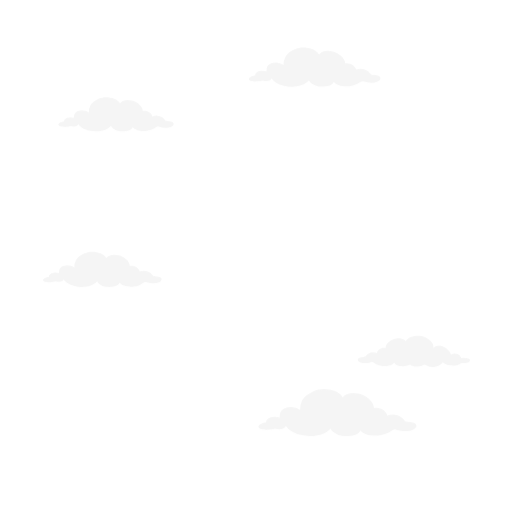
t = 0.00 s
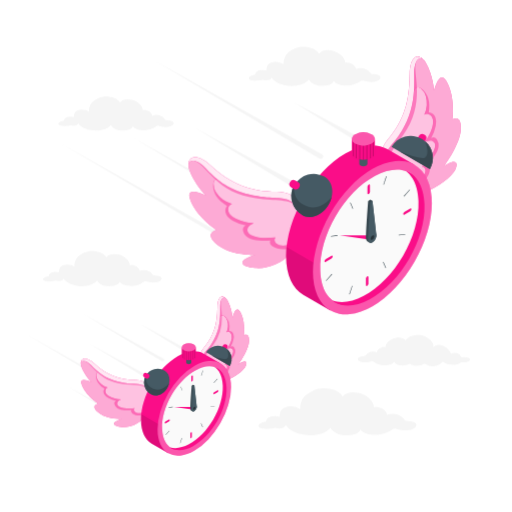
t = 6.25 s
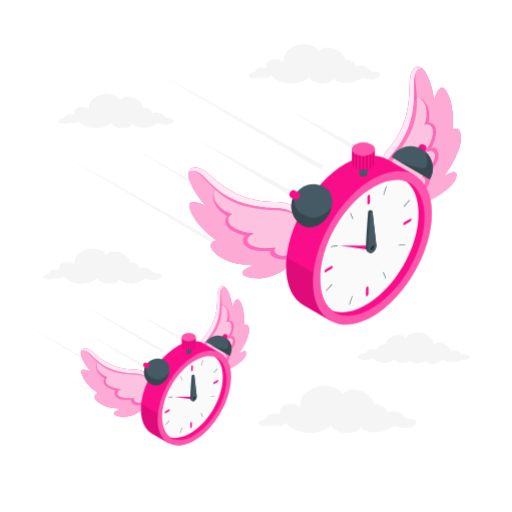
t = 7.00 s
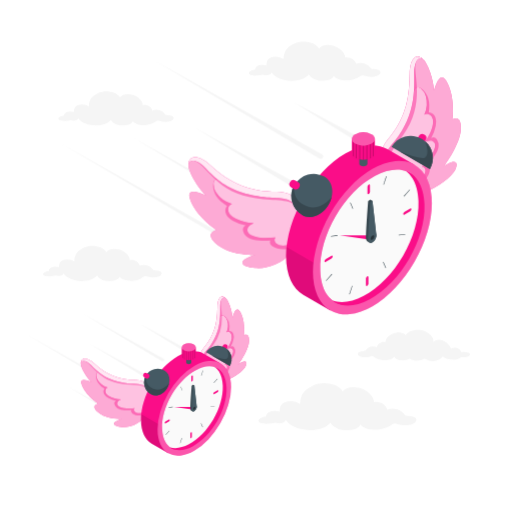
t = 7.75 s
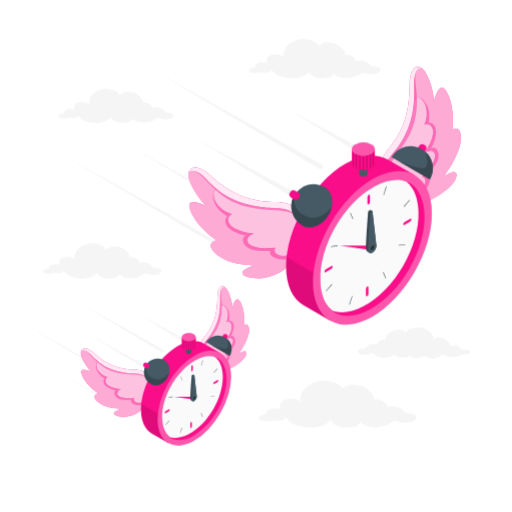
t = 8.50 s
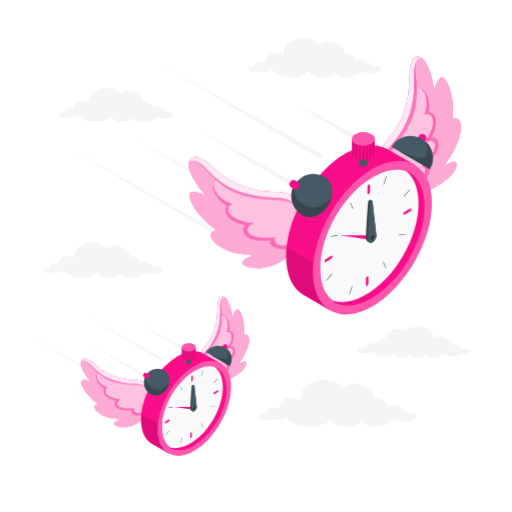
t = 9.25 s

The animated SVG that drew these frames (rendered in a browser with its animation timeline set to each time). Animation: 3 CSS @keyframes rules; frames cover the first 9.25 s, repeats indefinitely.

<svg class="animated" id="freepik_stories-time-flies" xmlns="http://www.w3.org/2000/svg" viewBox="0 0 500 500" version="1.1" xmlns:xlink="http://www.w3.org/1999/xlink" xmlns:svgjs="http://svgjs.com/svgjs"><style>svg#freepik_stories-time-flies:not(.animated) .animable {opacity: 0;}svg#freepik_stories-time-flies.animated #freepik--Clouds--inject-75 {animation: 6s Infinite  linear floating;animation-delay: 0s;}svg#freepik_stories-time-flies.animated #freepik--lines-2--inject-75 {animation: 1s 1 forwards ease-out lightSpeedLeft,1.5s Infinite  linear floating;animation-delay: 4.5s,6.2s;opacity: 0}svg#freepik_stories-time-flies.animated #freepik--clock-2--inject-75 {animation: 1s 1 forwards cubic-bezier(.36,-0.01,.5,1.38) lightSpeedLeft,1.5s Infinite  linear floating;animation-delay: 4.5s,6.25s;opacity: 0}svg#freepik_stories-time-flies.animated #freepik--lines-1--inject-75 {animation: 1s 1 forwards cubic-bezier(.36,-0.01,.5,1.38) zoomIn,1.5s Infinite  linear floating;animation-delay: 3s,4s;opacity: 0}svg#freepik_stories-time-flies.animated #freepik--clock-1--inject-75 {animation: 1s 1 forwards cubic-bezier(.36,-0.01,.5,1.38) zoomIn,1.5s Infinite  linear floating;animation-delay: 3s,4s;opacity: 0}            @keyframes floating {                0% {                    opacity: 1;                    transform: translateY(0px);                }                50% {                    transform: translateY(-10px);                }                100% {                    opacity: 1;                    transform: translateY(0px);                }            }                    @keyframes lightSpeedLeft {              from {                transform: translate3d(-50%, 0, 0) skewX(20deg);                opacity: 0;              }              60% {                transform: skewX(-10deg);                opacity: 1;              }              80% {                transform: skewX(2deg);              }              to {                opacity: 1;                transform: translate3d(0, 0, 0);              }            }                    @keyframes zoomIn {                0% {                    opacity: 0;                    transform: scale(0.5);                }                100% {                    opacity: 1;                    transform: scale(1);                }            }        </style><g id="freepik--Clouds--inject-75" class="animable" style="transform-origin: 250.51px 236.214px;"><path id="freepik--Cloud--inject-75" d="M404.2,413.05a17.73,17.73,0,0,0-6-1.1c-1.94-.16-2.55-.54-2.92-1a14.3,14.3,0,0,0-17.15-5.07c-1.14-4.64-6.75-8.66-12.93-7.31.21-6-7.49-12.5-14.4-14-6.64-1.41-12.42-.82-16.2,3.54-4.05-7.91-19.93-10.14-28.52-5.95-4.94,2.4-9.14,4.87-11.19,9.4a19,19,0,0,0-1.86,9c-3.35-2.95-10.05-3.75-14.52-2-4.82,1.87-5.19,5.5-5.43,9.2a16.92,16.92,0,0,0-8.78-.16c-3,.9-4.79,3.29-4.37,5.21-2.4-.13-8.13,1.81-7.47,4.35.74,2.85,7.28,2.56,9.72,2.47a44.73,44.73,0,0,0,6.84-1.07,10.43,10.43,0,0,0,3.55.67c4.17,0,5.93-1.81,6.6-3.36,2,4.28,9.26,7.54,14.38,8.85,9.62,2.46,23.25,1,29.18-6.24a10.77,10.77,0,0,0,2.86,3.5,16.69,16.69,0,0,0,8.91,3.61c4,.37,14.57.87,17.56-5.41,2.11,4.18,11.56,6.08,18.74,5.06a29.26,29.26,0,0,0,8.05-2.43,48.65,48.65,0,0,0,4.62-2.77c1.42-.85,2.06-.84,3.94-.27,4.93,1.49,10.66,2.09,15.69,0C407.13,418.12,408,414.76,404.2,413.05Z" style="fill: rgb(245, 245, 245); transform-origin: 329.52px 402.954px;" class="animable"></path><path id="freepik--cloud--inject-75" d="M351,349.36a11.73,11.73,0,0,1,3.9-.72c1.26-.1,1.66-.35,1.9-.62a9.32,9.32,0,0,1,11.18-3.3c.74-3,4.4-5.65,8.43-4.77-.14-3.93,4.88-8.15,9.38-9.11,4.33-.92,8.09-.53,10.56,2.31,2.64-5.15,13-6.61,18.59-3.88,3.22,1.57,5.67,3.32,7.29,6.13a7.77,7.77,0,0,1,1.16,4.45c5.23-5.76,15.27.63,17,6.5a6.82,6.82,0,0,1,10.13,3.37,13.82,13.82,0,0,1,6.93.49,2.29,2.29,0,0,1,1.48,1.07,1.71,1.71,0,0,1-.56,1.89c-1.41,1.17-4,1.64-7.67,1.45-.66.3-1.66.79-2.3,1.16a12.21,12.21,0,0,1-4.93,1.33c-4.81.06-8.82-.84-11.05-3.22a13.06,13.06,0,0,1-16.7,2.65,1.76,1.76,0,0,0-1.24-.44,1.81,1.81,0,0,0-.58.27c-3.56,2.22-10.37,2.38-13.43-.28a18.51,18.51,0,0,1-8.42,1.54c-2.64-.21-5.86-1-7.11-3.59-1.38,2.72-7.53,4-12.22,3.3a19.54,19.54,0,0,1-5.24-1.58,32,32,0,0,1-3-1.81,2.52,2.52,0,0,0-2.57-.18c-3.22,1-6.95,1.37-10.23,0C349.09,352.67,348.54,350.48,351,349.36Z" style="fill: rgb(245, 245, 245); transform-origin: 404.219px 343.181px;" class="animable"></path><path id="freepik--cloud--inject-75" d="M156.05,270.69a13.42,13.42,0,0,0-4.5-.83c-1.45-.11-1.91-.4-2.19-.72a10.75,10.75,0,0,0-12.89-3.81c-.86-3.48-5.07-6.51-9.72-5.49.16-4.53-5.62-9.39-10.82-10.5-5-1.06-9.33-.62-12.17,2.66-3-5.94-15-7.62-21.43-4.47-3.71,1.81-6.86,3.66-8.4,7.06a14.2,14.2,0,0,0-1.4,6.77c-2.52-2.22-7.56-2.82-10.92-1.52-3.62,1.4-3.9,4.13-4.07,6.91a12.83,12.83,0,0,0-6.6-.12c-2.28.68-3.6,2.47-3.29,3.92-1.8-.1-6.11,1.36-5.61,3.27.55,2.14,5.47,1.92,7.3,1.85a33.87,33.87,0,0,0,5.14-.8,8,8,0,0,0,2.67.5c3.13,0,4.46-1.36,5-2.52,1.53,3.21,7,5.66,10.8,6.64,7.24,1.86,17.48.73,21.93-4.68A8.13,8.13,0,0,0,97,277.44a12.54,12.54,0,0,0,6.69,2.71c3,.28,10.94.66,13.19-4.07,1.59,3.14,8.69,4.57,14.09,3.81a22.17,22.17,0,0,0,6-1.83,36.36,36.36,0,0,0,3.48-2.08c1.06-.64,1.54-.63,3-.2,3.7,1.11,8,1.57,11.78,0C158.25,274.5,158.88,272,156.05,270.69Z" style="fill: rgb(245, 245, 245); transform-origin: 99.9336px 263.146px;" class="animable"></path><path id="freepik--cloud--inject-75" d="M167.85,119a12.89,12.89,0,0,0-4.37-.8c-1.42-.11-1.87-.39-2.14-.7a10.43,10.43,0,0,0-12.52-3.7c-.83-3.39-4.92-6.33-9.44-5.34.16-4.4-5.46-9.12-10.51-10.2-4.84-1-9.06-.6-11.82,2.59-3-5.78-14.55-7.41-20.82-4.35-3.61,1.76-6.67,3.56-8.17,6.87a13.75,13.75,0,0,0-1.36,6.57c-2.44-2.16-7.34-2.74-10.6-1.48-3.52,1.36-3.79,4-4,6.72a12.35,12.35,0,0,0-6.41-.12c-2.22.66-3.5,2.4-3.19,3.81-1.76-.1-5.94,1.32-5.46,3.17.54,2.08,5.32,1.87,7.1,1.8a33.17,33.17,0,0,0,5-.78,7.62,7.62,0,0,0,2.6.49c3,0,4.32-1.32,4.81-2.45,1.48,3.12,6.77,5.5,10.5,6.46,7,1.8,17,.7,21.3-4.55a7.86,7.86,0,0,0,2.09,2.55,12.2,12.2,0,0,0,6.51,2.63c2.88.27,10.63.64,12.81-4,1.55,3,8.44,4.44,13.69,3.7a21.72,21.72,0,0,0,5.87-1.77,35,35,0,0,0,3.37-2c1-.62,1.5-.61,2.88-.2,3.6,1.09,7.78,1.53,11.45,0C170,122.66,170.6,120.21,167.85,119Z" style="fill: rgb(245, 245, 245); transform-origin: 113.309px 111.674px;" class="animable"></path><path id="freepik--cloud--inject-75" d="M369.53,74a15,15,0,0,0-5-.92c-1.62-.12-2.13-.44-2.44-.79a11.9,11.9,0,0,0-14.3-4.23c-.95-3.87-5.63-7.22-10.78-6.09.18-5-6.24-10.43-12-11.66-5.52-1.17-10.34-.68-13.5,3-3.38-6.6-16.62-8.46-23.78-5-4.12,2-7.62,4.07-9.32,7.84a15.84,15.84,0,0,0-1.56,7.51c-2.79-2.46-8.38-3.13-12.11-1.69-4,1.56-4.32,4.59-4.52,7.67a14.08,14.08,0,0,0-7.32-.13c-2.53.75-4,2.74-3.65,4.35-2-.11-6.77,1.51-6.23,3.62.62,2.38,6.07,2.14,8.11,2.06a37.69,37.69,0,0,0,5.7-.89,8.81,8.81,0,0,0,3,.56c3.48,0,4.95-1.51,5.5-2.81,1.7,3.57,7.73,6.29,12,7.38,8,2.06,19.39.8,24.33-5.2A9.05,9.05,0,0,0,304,81.5a14,14,0,0,0,7.43,3c3.3.31,12.14.73,14.64-4.51,1.76,3.48,9.64,5.07,15.63,4.22a24.58,24.58,0,0,0,6.7-2,38.61,38.61,0,0,0,3.86-2.31c1.18-.71,1.71-.7,3.29-.22,4.11,1.24,8.88,1.74,13.07,0C372,78.24,372.67,75.44,369.53,74Z" style="fill: rgb(245, 245, 245); transform-origin: 307.267px 65.6509px;" class="animable"></path></g><g id="freepik--lines-2--inject-75" class="animable animator-active" style="transform-origin: 101.508px 360.872px;"><path id="freepik--Lines--inject-75" d="M129.93,413.38a1.36,1.36,0,0,0-.66-.87l-65-35.58L128,415.24a1.36,1.36,0,0,0,2-1.52Zm48.48-73.95-42.76-23.11L177,341.78a1.37,1.37,0,0,0,1,.18h0A1.35,1.35,0,0,0,178.41,339.43Zm-18.73,11.43-80.1-44.54,78.55,47.05a1.36,1.36,0,0,0,1.57-.14l.19-.15A1.36,1.36,0,0,0,159.68,350.86Zm-27.15,39.67a1.35,1.35,0,0,0,2-.79l.42-1.37h0L23.88,326Zm11.89-23.07L85.58,335.23l57.31,34.83a1.36,1.36,0,0,0,1.82-.41,1.88,1.88,0,0,1,.16-.23A1.36,1.36,0,0,0,144.42,367.46Z" style="fill: rgb(245, 245, 245); transform-origin: 101.508px 360.872px;" class="animable"></path></g><g id="freepik--clock-2--inject-75" class="animable" style="transform-origin: 160.983px 373.389px;"><g id="freepik--Clock--inject-75" class="animable" style="transform-origin: 160.983px 373.389px;"><path d="M135.8,372.78c-8.76-2.22-18.26,1.33-32.41-6.62-11.89-6.69-22.1-22-24.52-12.31-.83,4.65,6.52,16,10.81,19.5-9.7-4.29-12.36-2.72-8.92,4.54,4.45,9.36,15,16.19,15,16.19s-7.17,1.62-1,7.7c8.23,8,24.34,7.37,24.34,7.37s-12.42,3.41-6,6.59a16.91,16.91,0,0,0,6,1.31c20.11,1.33,35.87-21.87,27.36-37.45C144.23,375.35,139.28,373.67,135.8,372.78Z" style="fill: #FA0D88; transform-origin: 113.812px 383.914px;" id="eloa3ka4lw7n" class="animable"></path><g id="elh7l62o3d61"><path d="M135.8,372.78c-8.76-2.22-18.26,1.33-32.41-6.62-11.89-6.69-22.1-22-24.52-12.31-.83,4.65,6.52,16,10.81,19.5-9.7-4.29-12.36-2.72-8.92,4.54,4.45,9.36,15,16.19,15,16.19s-7.17,1.62-1,7.7c8.23,8,24.34,7.37,24.34,7.37s-12.42,3.41-6,6.59a16.91,16.91,0,0,0,6,1.31c20.11,1.33,35.87-21.87,27.36-37.45C144.23,375.35,139.28,373.67,135.8,372.78Z" style="fill: rgb(255, 255, 255); opacity: 0.65; transform-origin: 113.812px 383.914px;" class="animable" id="eljo1tinxh68"></path></g><g id="elp8u65j0yeul"><path d="M137.9,380.88c-5.47-2-11.28-2.85-16.89-4.41-7.47-2.09-14.53-5.42-21.55-8.72l-5-3.48c-1.5,2.66-.58,6.53,1,9.15a19.83,19.83,0,0,0,6.64,6.2,4.69,4.69,0,0,0-.4,5.26,10,10,0,0,0,4.08,3.77,23.89,23.89,0,0,0,7.77,2.75,2.68,2.68,0,0,0-1.72,3.42,6.46,6.46,0,0,0,3.07,3.93,16,16,0,0,0,6.44,1.72,43.27,43.27,0,0,0,6.92-.06c-.76,1.13,0,2.73,1.16,3.5,3.23,2.24,7.73,2.12,11.35,1a18.15,18.15,0,0,0,3.84-1.73,26.37,26.37,0,0,0,4.26-15.35A27.39,27.39,0,0,0,137.9,380.88Z" style="fill: #FA0D88; opacity: 0.4; transform-origin: 121.293px 384.981px;" class="animable" id="el3egaxlg0bxc"></path></g><path d="M130.22,372.67a138,138,0,0,1-16.61-3.37A160.48,160.48,0,0,1,98,363.66a3.82,3.82,0,0,0-2.24-.35c-1.16.28-1.71,1.59-1.77,2.79a10.23,10.23,0,0,0,1.45,5.25,17.08,17.08,0,0,0,9.67,7.07,3.5,3.5,0,0,0-2.27,3.57c.25,2.42,1.93,3.64,3.3,4.52,3.45,2.21,8.07,3.11,12.15,3.51-1.56.66-3.3,1.52-3.76,3.15-1,3.68,3.85,4.91,6.43,5.38a40.12,40.12,0,0,0,10.5.1c-1.06.76-.81,2.51.13,3.4,2.93,2.72,9.38,1.27,12.23-1,3.88-3.13,5.6-7.8,5-13.92-.86-4.35-3.86-9.16-7.62-11.49-3.14-2-7-2.38-10.63-2.89Z" style="fill: #FA0D88; transform-origin: 121.463px 383.399px;" id="ell38t2xjr3kr" class="animable"></path><g id="elgkip0ivqcjc"><path d="M130.22,372.67a138,138,0,0,1-16.61-3.37A160.48,160.48,0,0,1,98,363.66a3.82,3.82,0,0,0-2.24-.35c-1.16.28-1.71,1.59-1.77,2.79a10.23,10.23,0,0,0,1.45,5.25,17.08,17.08,0,0,0,9.67,7.07,3.5,3.5,0,0,0-2.27,3.57c.25,2.42,1.93,3.64,3.3,4.52,3.45,2.21,8.07,3.11,12.15,3.51-1.56.66-3.3,1.52-3.76,3.15-1,3.68,3.85,4.91,6.43,5.38a40.12,40.12,0,0,0,10.5.1c-1.06.76-.81,2.51.13,3.4,2.93,2.72,9.38,1.27,12.23-1,3.88-3.13,5.6-7.8,5-13.92-.86-4.35-3.86-9.16-7.62-11.49-3.14-2-7-2.38-10.63-2.89Z" style="fill: rgb(255, 255, 255); opacity: 0.75; transform-origin: 121.463px 383.399px;" class="animable" id="el5ps6y17h4g9"></path></g><g id="elfkksbn0kux8"><path d="M146.55,379.6c-2.32-4.25-7.27-5.93-10.75-6.82-8.76-2.22-18.26,1.33-32.41-6.62-8.63-4.85-16.36-14.24-20.88-15.33l.14,1.61c4.28,1.57,7.48,7,14.12,12.67s15.06,9.34,27.05,10.38,18,0,22.58,7c.73,1.11,1.29,1.33,1.71.92A18.88,18.88,0,0,0,146.55,379.6Z" style="fill: #FA0D88; opacity: 0.4; transform-origin: 115.31px 367.216px;" class="animable" id="elui4ac0755xb"></path></g><path d="M148.82,387.11c-.28-7.12-4.54-16-16.6-16.11-16.17-.13-27.8-4.53-40.48-16.31-6.16-5.73-12.94-6.25-12.92.28.43-3.82,5-3.72,10.18,1.68,6,6.24,12.71,12.78,26.47,16s18.83,1.25,24,3.46C143.34,377.77,146.81,382.07,148.82,387.11Z" style="fill: #FA0D88; transform-origin: 113.82px 368.671px;" id="el4lk51sfnwph" class="animable"></path><g id="elyqsv9zcws2"><path d="M148.82,387.11c-.28-7.12-4.54-16-16.6-16.11-16.17-.13-27.8-4.53-40.48-16.31-6.16-5.73-12.94-6.25-12.92.28.43-3.82,5-3.72,10.18,1.68,6,6.24,12.71,12.78,26.47,16s18.83,1.25,24,3.46C143.34,377.77,146.81,382.07,148.82,387.11Z" style="fill: rgb(255, 255, 255); opacity: 0.9; transform-origin: 113.82px 368.671px;" class="animable" id="elwh66tv52fih"></path></g><path d="M198.19,343.11c3.79-7.68,12.16-12.33,15.14-27.44,2.51-12.7-2.21-29.52,6.23-25.27,3.84,2.28,7.44,14.57,7.35,19.85,2.87-9.64,5.63-10.59,8.72-3.62,4,9,2.41,20.82,2.41,20.82s5-3.42,5.12,4.84c.12,9.86-10.59,23.78-10.59,23.78,3-2.62,10-5.8,7.5,1-1,2.72-6.31,8.85-17.07,13.56-12.89,5.65-26.23-4.26-26.52-15.52C196.37,350.47,196.69,346.15,198.19,343.11Z" style="fill: #FA0D88; transform-origin: 219.811px 330.998px;" id="eluhn3v6smow" class="animable"></path><g id="elt0crc6zhpcj"><path d="M198.19,343.11c3.79-7.68,12.16-12.33,15.14-27.44,2.51-12.7-2.21-29.52,6.23-25.27,3.84,2.28,7.44,14.57,7.35,19.85,2.87-9.64,5.63-10.59,8.72-3.62,4,9,2.41,20.82,2.41,20.82s5-3.42,5.12,4.84c.12,9.86-10.59,23.78-10.59,23.78,3-2.62,10-5.8,7.5,1-1,2.72-6.31,8.85-17.07,13.56-12.89,5.65-26.23-4.26-26.52-15.52C196.37,350.47,196.69,346.15,198.19,343.11Z" style="fill: rgb(255, 255, 255); opacity: 0.65; transform-origin: 219.811px 330.998px;" class="animable" id="elripkjpmek2g"></path></g><g id="el1jvpwmaqria"><path d="M202.71,349.63c1.94-5.17,4.88-9.89,7.2-14.9,3.09-6.67,5-13.81,7-20.91l.56-5.74c2.84.57,5,3.62,6,6.37a19,19,0,0,1,.37,8.63,4.41,4.41,0,0,1,4,3,9.52,9.52,0,0,1,.19,5.27,22.67,22.67,0,0,1-2.79,7.29,2.54,2.54,0,0,1,3.51.89,6.14,6.14,0,0,1,.93,4.63,14.94,14.94,0,0,1-2.72,5.7,40.79,40.79,0,0,1-4.29,4.95c1.28.15,1.94,1.71,1.8,3-.38,3.71-3.23,6.87-6.26,8.78a17.14,17.14,0,0,1-3.6,1.69c-6.9,1.53-14-1.43-13.62-6.43A26.05,26.05,0,0,1,202.71,349.63Z" style="fill: #FA0D88; opacity: 0.4; transform-origin: 215.33px 338.382px;" class="animable" id="elqve3l1f0g2"></path></g><path d="M201.54,339a132.49,132.49,0,0,0,7.78-14,156.42,156.42,0,0,0,5.57-14.77,3.62,3.62,0,0,1,1.11-1.83,2.64,2.64,0,0,1,3.09.45,9.76,9.76,0,0,1,2.88,4.3,16.28,16.28,0,0,1-.87,11.33,3.29,3.29,0,0,1,4,.58,5.74,5.74,0,0,1,1.21,5.16c-.53,3.86-2.72,7.74-4.94,10.93,1.44-.72,3.12-1.44,4.57-.77,3.28,1.52,1.15,5.82-.09,8a38.1,38.1,0,0,1-6.37,7.62c1.19-.29,2.3,1,2.35,2.2.16,3.79-4.84,7.54-8.23,8.17-4.63.86-10.14,1.64-14.19-2.55-2.59-3.31-3.09-10.87-2.46-15,.53-3.48,2.58-6.49,4.45-9.45Z" style="fill: #FA0D88; transform-origin: 212.194px 337.571px;" id="elbt02cs0hrfb" class="animable"></path><g id="eld25sg83hptm"><path d="M201.54,339a132.49,132.49,0,0,0,7.78-14,156.42,156.42,0,0,0,5.57-14.77,3.62,3.62,0,0,1,1.11-1.83,2.64,2.64,0,0,1,3.09.45,9.76,9.76,0,0,1,2.88,4.3,16.28,16.28,0,0,1-.87,11.33,3.29,3.29,0,0,1,4,.58,5.74,5.74,0,0,1,1.21,5.16c-.53,3.86-2.72,7.74-4.94,10.93,1.44-.72,3.12-1.44,4.57-.77,3.28,1.52,1.15,5.82-.09,8a38.1,38.1,0,0,1-6.37,7.62c1.19-.29,2.3,1,2.35,2.2.16,3.79-4.84,7.54-8.23,8.17-4.63.86-10.14,1.64-14.19-2.55-2.59-3.31-3.09-10.87-2.46-15,.53-3.48,2.58-6.49,4.45-9.45Z" style="fill: rgb(255, 255, 255); opacity: 0.75; transform-origin: 212.194px 337.571px;" class="animable" id="elqwv4db3fe6"></path></g><g id="ellkl7oh9dky8"><path d="M195.85,355.71c-.85-4.53.84-9.56,2.34-12.6,3.79-7.68,12.16-12.33,15.14-27.44,1.82-9.21-.16-20.59,1.83-24.52l1.07,1.1c-1.51,4.05.41,9.7.42,18a43.35,43.35,0,0,1-8.22,26.45c-6.62,9.28-9.25,12.11-9.81,20-.15,2.07-.18,4.12-.73,4.17A13.8,13.8,0,0,1,195.85,355.71Z" style="fill: #FA0D88; opacity: 0.4; transform-origin: 206.142px 326.01px;" class="animable" id="el28y2xms47jt"></path></g><path d="M199.37,363.77c-4.93-4.6-7.59-15.6-.26-24.35,9.83-11.72,13-22.91,13.15-39.24.1-9,3.46-13.18,8.13-9.13-3-2.05-5.53,1.65-5.38,9.2.16,8.7-.07,18.5-4.44,28.13-5.53,12.19-10.66,14.33-12.24,19.4C197.14,351.62,197,359.21,199.37,363.77Z" style="fill: #FA0D88; transform-origin: 207.484px 326.635px;" id="el9uux0czsgpb" class="animable"></path><g id="elerne9qbtbtk"><path d="M199.37,363.77c-4.93-4.6-7.59-15.6-.26-24.35,9.83-11.72,13-22.91,13.15-39.24.1-9,3.46-13.18,8.13-9.13-3-2.05-5.53,1.65-5.38,9.2.16,8.7-.07,18.5-4.44,28.13-5.53,12.19-10.66,14.33-12.24,19.4C197.14,351.62,197,359.21,199.37,363.77Z" style="fill: rgb(255, 255, 255); opacity: 0.9; transform-origin: 207.484px 326.635px;" class="animable" id="eluaoudgk462k"></path></g><g id="freepik--Timer--inject-75" class="animable" style="transform-origin: 189.085px 396.211px;"><g id="freepik--clock--inject-75" class="animable" style="transform-origin: 189.085px 398.7px;"><g id="freepik--clock--inject-75" class="animable" style="transform-origin: 189.085px 398.7px;"><path d="M215,354.69l-16.19-9.34c-6.48-3.67-15.4-3.1-25.24,2.58-19.82,11.44-35.88,39.26-35.88,62.14,0,11.37,4,19.37,10.39,23.15l16.18,9.34,2.28-6a37.78,37.78,0,0,0,9.92-4.11c19.82-11.44,35.88-39.26,35.88-62.14A38.17,38.17,0,0,0,211,359.75Z" style="fill: #FA0D88; transform-origin: 176.345px 392.797px;" id="eli014drj68k" class="animable"></path><g id="elp0r0bkw14jm"><path d="M138,404.47a53.32,53.32,0,0,0-.32,5.6c0,11.37,4,19.37,10.39,23.15l16.18,9.34,2.28-6c.75-.18,1.51-.4,2.27-.65l3.39-11.7Z" style="opacity: 0.1; transform-origin: 154.935px 423.515px;" class="animable" id="elq7svnr0sukh"></path></g><g id="ellp5mz0valbj"><ellipse cx="189.76" cy="398.7" rx="50.73" ry="29.29" style="fill: #FA0D88; transform-origin: 189.76px 398.7px; transform: rotate(-60deg);" class="animable" id="eled0f50pxdz"></ellipse></g><g id="el712ic8ch1ru"><ellipse cx="189.76" cy="398.7" rx="50.73" ry="29.29" style="fill: rgb(255, 255, 255); opacity: 0.3; transform-origin: 189.76px 398.7px; transform: rotate(-60deg);" class="animable" id="el9milmrd015r"></ellipse></g><path d="M217,364.48c-4.45-7.7-13.57-8.57-24.4-2.32-17.91,10.34-33.05,36.56-33.05,57.25,0,5.42,1,10.09,3,13.5,4.45,7.71,13.57,8.58,24.4,2.32C204.86,424.89,220,398.67,220,378c0-5.42-1-10.09-3-13.5Z" style="fill: #FA0D88; transform-origin: 189.775px 398.699px;" id="eldreu46hfqek" class="animable"></path><path d="M217.48,364.77c-5-8-14.8-9.29-26.11-3.31-18.71,9.88-33.85,36.1-33.06,57.25.21,5.54,1.5,10.35,3.74,13.92,5,8,14.8,9.28,26.1,3.31,18.72-9.89,33.85-36.1,33.06-57.25-.21-5.55-1.5-10.36-3.73-13.92Z" style="fill: #FA0D88; transform-origin: 189.76px 398.698px;" id="elbmucmxdjd45" class="animable"></path><path d="M184.51,433.89c-7.2,3.8-13.77,4.67-18.89,2.73a15.32,15.32,0,0,1-3.57-4c-2.24-3.57-3.53-8.38-3.74-13.92-.79-21.15,14.35-47.37,33.06-57.25,7.2-3.81,13.76-4.67,18.89-2.73a15.33,15.33,0,0,1,3.57,4h0c2.23,3.56,3.52,8.38,3.73,13.92C218.36,397.79,203.22,424,184.51,433.89Z" style="fill: rgb(250, 250, 250); transform-origin: 187.935px 397.669px;" id="elz3wi1h84zok" class="animable"></path><path d="M187.56,366.67a1.73,1.73,0,0,0-.75,1.38v3.88c0,.52.34.75.76.5a1.73,1.73,0,0,0,.75-1.38v-3.88C188.32,366.65,188,366.42,187.56,366.67Z" style="fill: #FA0D88; transform-origin: 187.565px 369.55px;" id="elpgdkbfggp6e" class="animable"></path><path d="M213.34,381.55a1.73,1.73,0,0,1-.82,1.34l-3.36,1.95c-.45.26-.81.08-.81-.4a1.74,1.74,0,0,1,.82-1.35l3.36-1.95C213,380.89,213.34,381.07,213.34,381.55Z" style="fill: #FA0D88; transform-origin: 210.845px 382.993px;" id="eld27u55plkg4" class="animable"></path><path d="M160.84,413a1.76,1.76,0,0,1,.82-1.35l3.36-1.94c.45-.26.81-.08.81.4a1.74,1.74,0,0,1-.82,1.35l-3.36,1.94C161.2,413.61,160.84,413.43,160.84,413Z" style="fill: #FA0D88; transform-origin: 163.335px 411.539px;" id="elzzq17nhpg4c" class="animable"></path><path d="M186.62,427.83a1.73,1.73,0,0,0,.75-1.38v-3.89c0-.51-.34-.74-.76-.49a1.73,1.73,0,0,0-.75,1.38v3.88C185.86,427.85,186.2,428.07,186.62,427.83Z" style="fill: #FA0D88; transform-origin: 186.615px 424.948px;" id="elmyn7cjk5l4" class="animable"></path></g><polygon points="189.09 400.1 170.07 397.37 190.58 397.37 189.09 400.1" style="fill: #FA0D88; transform-origin: 180.325px 398.735px;" id="elr8e7r88aa9m" class="animable"></polygon><path d="M189.82,376.48s1.76,16.34,2.31,20.13a2.73,2.73,0,0,1,.08.67,5.42,5.42,0,0,1-2.45,4.24,1.71,1.71,0,0,1-1.73.18l-1.31-.76a1.7,1.7,0,0,1-.73-1.59c-.23-3.92,1.23-22.72,1.23-22.72l1.27-.91Z" style="fill: rgb(55, 71, 79); transform-origin: 189.088px 388.788px;" id="el2umgwg4ag7f" class="animable"></path><path d="M192.21,397.28a5.42,5.42,0,0,1-2.45,4.24c-1.35.79-2.45.15-2.45-1.41-.22-3.91,1.23-22.71,1.23-22.71l1.28-.92S192.2,395.71,192.21,397.28Z" style="fill: rgb(69, 90, 100); transform-origin: 189.749px 389.169px;" id="el5wbmyev55nt" class="animable"></path><path d="M190.87,398.06a2.48,2.48,0,0,1-1.11,1.92c-.61.35-1.11.06-1.11-.64a2.45,2.45,0,0,1,1.11-1.92C190.37,397.07,190.87,397.35,190.87,398.06Z" style="fill: rgb(38, 50, 56); transform-origin: 189.76px 398.699px;" id="elk222sinank" class="animable"></path><g id="el9d4wdpoc1a"><rect x="205.62" y="396.8" width="3.97" height="0.33" style="fill: rgb(55, 71, 79); transform-origin: 207.605px 396.965px; transform: rotate(-6.87deg);" class="animable" id="elnginyke4f8o"></rect></g><g id="elorh3shssh6m"><rect x="196.92" y="413.2" width="0.33" height="3.97" style="fill: rgb(55, 71, 79); transform-origin: 197.085px 415.185px; transform: rotate(-23.14deg);" class="animable" id="elgxw981dq3v9"></rect></g><g id="el16262r9prvv"><rect x="177.07" y="377.45" width="0.33" height="3.97" style="fill: rgb(55, 71, 79); transform-origin: 177.235px 379.435px; transform: rotate(-23.14deg);" class="animable" id="elmc0tww7cvt9"></rect></g><g id="el4cn5wevgfgx"><rect x="164.74" y="397.49" width="3.97" height="0.33" style="fill: rgb(55, 71, 79); transform-origin: 166.725px 397.655px; transform: rotate(-6.87deg);" class="animable" id="elqca4037saz"></rect></g><g id="el0e654nxr6jk5"><rect x="207.9" y="371.65" width="5.31" height="0.33" style="fill: rgb(55, 71, 79); transform-origin: 210.555px 371.815px; transform: rotate(-48.29deg);" class="animable" id="el28680v4sgos"></rect></g><g id="elalsj588pqqe"><rect x="194.72" y="364.05" width="5.31" height="0.33" style="fill: rgb(55, 71, 79); transform-origin: 197.375px 364.215px; transform: rotate(-71.69deg);" class="animable" id="elonicy7vrue8"></rect></g><g id="elot0axigo05e"><rect x="174.12" y="430.16" width="5.31" height="0.33" style="fill: rgb(55, 71, 79); transform-origin: 176.775px 430.325px; transform: rotate(-71.69deg);" class="animable" id="elgk50qq73rbw"></rect></g><g id="elkhxgc2xyshl"><rect x="160.95" y="422.55" width="5.31" height="0.33" style="fill: rgb(55, 71, 79); transform-origin: 163.605px 422.715px; transform: rotate(-48.26deg);" class="animable" id="el2gi5xfz1fxk"></rect></g></g><path d="M186.76,344.9a1.21,1.21,0,0,0-.71-1,3.81,3.81,0,0,0-3.45,0,1.21,1.21,0,0,0-.71,1v9.35a1.21,1.21,0,0,0,.71,1,3.81,3.81,0,0,0,3.45,0,1.21,1.21,0,0,0,.71-1Z" style="fill: rgb(69, 90, 100); transform-origin: 184.325px 349.575px;" id="elmzgv1aznry9" class="animable"></path><path d="M182.6,345.9a1.23,1.23,0,0,1-.71-1,1.21,1.21,0,0,1,.71-1,3.81,3.81,0,0,1,3.45,0,1.21,1.21,0,0,1,.71,1,1.23,1.23,0,0,1-.71,1A3.81,3.81,0,0,1,182.6,345.9Z" style="fill: rgb(55, 71, 79); transform-origin: 184.325px 344.9px;" id="elgzvwgwi8sak" class="animable"></path><path d="M191.29,339.19a3.45,3.45,0,0,0-2-2.84,10.87,10.87,0,0,0-9.84,0,3.45,3.45,0,0,0-2,2.84v8.52a3.45,3.45,0,0,0,2,2.84,10.87,10.87,0,0,0,9.84,0,3.45,3.45,0,0,0,2-2.84Z" style="fill: #FA0D88; transform-origin: 184.37px 343.45px;" id="elaacyha83ahr" class="animable"></path><g id="el4k0ejxgf9ov"><path d="M179.41,342a3,3,0,0,1,0-5.68,10.87,10.87,0,0,1,9.84,0,3,3,0,0,1,0,5.68A10.87,10.87,0,0,1,179.41,342Z" style="fill: rgb(255, 255, 255); opacity: 0.3; transform-origin: 184.33px 339.16px;" class="animable" id="eleaucrf5z2io"></path></g><g id="elwhio12e3k4"><path d="M179.71,342.18v8.52c.19.09.4.19.61.27v-8.51A5.67,5.67,0,0,1,179.71,342.18Zm2.13.75v8.53l.61.1V343A4.1,4.1,0,0,1,181.84,342.93ZM178,340.86v8.52a4.39,4.39,0,0,0,.61.61v-8.51A3.56,3.56,0,0,1,178,340.86Zm10.25,1.63V351a5.67,5.67,0,0,0,.61-.28v-8.51A4.72,4.72,0,0,1,188.26,342.49Zm1.7-.95v8.51a4.2,4.2,0,0,0,.6-.59V341A3.63,3.63,0,0,1,190,341.54Zm-3.83,1.51v8.52l.61-.1v-8.53A4.34,4.34,0,0,1,186.13,343.05Zm-2.11.14v8.52h.61v-8.52A3.11,3.11,0,0,1,184,343.19Z" style="opacity: 0.2; transform-origin: 184.275px 346.285px;" class="animable" id="elxbrsuyox3g9"></path></g><path d="M163.35,378.8c-3.7,6.39-10.66,9.28-15.9,6.26a13.38,13.38,0,1,1,13.4-23.16C166.06,365,167,372.4,163.35,378.8Z" style="fill: rgb(69, 90, 100); transform-origin: 153.074px 373.132px;" id="el7x2o3m1k7z8" class="animable"></path><path d="M147.45,385.06c5.24,3,12.2.13,15.9-6.26a17,17,0,0,0,1.82-4.59c-.22.28-6.37,8.13-14,5.92s-9.25-8.25-8.58-13.35A13.37,13.37,0,0,0,147.45,385.06Z" style="fill: rgb(55, 71, 79); transform-origin: 152.977px 376.516px;" id="el8ve6fxanfij" class="animable"></path><path d="M145.3,365.48l-1.94-1.13a2.4,2.4,0,0,0-2.46,4.12l2,1.16a2.16,2.16,0,0,0,2.74-1.18C146.3,367.3,146.15,366,145.3,365.48Z" style="fill: #FA0D88; transform-origin: 142.916px 366.903px;" id="elq4i7igsf4gd" class="animable"></path><path d="M219.65,343.78l2.3-4a2.4,2.4,0,0,0-4.13-2.46l-2.32,4a2.16,2.16,0,0,0,1.18,2.74C217.83,344.78,219.16,344.63,219.65,343.78Z" style="fill: #FA0D88; transform-origin: 218.827px 340.333px;" id="el9s6t5o1rqbl" class="animable"></path><path d="M201.29,344a13.38,13.38,0,0,1,23.16,13.39Z" style="fill: rgb(69, 90, 100); transform-origin: 213.689px 347.493px;" id="ellblkazvsa3g" class="animable"></path><path d="M221.55,340.48c.76,1.58,2.81,8.26,0,9.92s-15.77-3.85-15.77-3.85l18.68,10.8A13.37,13.37,0,0,0,221.55,340.48Z" style="fill: rgb(55, 71, 79); transform-origin: 216.017px 348.915px;" id="el99tph6q7fe" class="animable"></path></g></g></g><g id="freepik--lines-1--inject-75" class="animable" style="transform-origin: 203.335px 168.737px;"><path id="freepik--lines--inject-75" d="M264.35,266.07a2.3,2.3,0,0,0-1.1-1.46l-204-114.53,201.9,119.13a2.28,2.28,0,0,0,3.37-2.56Zm81.76-124.68-60-32,57.67,36a2.23,2.23,0,0,0,1.69.29h.09A2.27,2.27,0,0,0,346.11,141.39Zm-31.59,19.27L148.93,67.94l163,96.94a2.29,2.29,0,0,0,2.65-.23l.31-.26A2.27,2.27,0,0,0,314.52,160.66Zm-45.78,66.88a2.28,2.28,0,0,0,3.36-1.32c.22-.77.46-1.55.7-2.32h0l-143-79.54Zm20-38.89-99.21-54.36L286.21,193a2.29,2.29,0,0,0,3.06-.69l.27-.4A2.28,2.28,0,0,0,288.78,188.65Z" style="fill: rgb(245, 245, 245); transform-origin: 203.335px 168.737px;" class="animable"></path></g><g id="freepik--clock-1--inject-75" class="animable" style="transform-origin: 317.018px 201.055px;"><g id="freepik--clock--inject-75" class="animable" style="transform-origin: 317.018px 201.055px;"><path d="M276.26,200.08c-14.18-3.6-29.56,2.15-52.47-10.73-19.25-10.83-35.76-35.61-39.68-19.92C182.76,177,194.66,195.27,201.6,201c-15.69-7-20-4.4-14.43,7.35,7.19,15.16,24.27,26.21,24.27,26.21s-11.61,2.63-1.53,12.47c13.31,13,39.4,11.92,39.4,11.92s-20.11,5.52-9.66,10.67a27.27,27.27,0,0,0,9.72,2.12c32.55,2.16,58.06-35.4,44.29-60.61C289.9,204.23,281.88,201.51,276.26,200.08Z" style="fill: #FA0D88; transform-origin: 240.74px 218.097px;" id="ellqbfsnsrb8s" class="animable"></path><g id="elgoj25a8ipwq"><path d="M276.26,200.08c-14.18-3.6-29.56,2.15-52.47-10.73-19.25-10.83-35.76-35.61-39.68-19.92C182.76,177,194.66,195.27,201.6,201c-15.69-7-20-4.4-14.43,7.35,7.19,15.16,24.27,26.21,24.27,26.21s-11.61,2.63-1.53,12.47c13.31,13,39.4,11.92,39.4,11.92s-20.11,5.52-9.66,10.67a27.27,27.27,0,0,0,9.72,2.12c32.55,2.16,58.06-35.4,44.29-60.61C289.9,204.23,281.88,201.51,276.26,200.08Z" style="fill: rgb(255, 255, 255); opacity: 0.65; transform-origin: 240.74px 218.097px;" class="animable" id="elrav9cfpio49"></path></g><g id="el4svdnhm9cy6"><path d="M279.65,213.18c-8.86-3.22-18.26-4.61-27.33-7.14-12.1-3.38-23.53-8.76-34.89-14.12l-8.07-5.63c-2.43,4.32-.94,10.57,1.6,14.82s6.58,7.38,10.75,10c-2.07,2.22-2.07,5.83-.65,8.51s4,4.59,6.61,6.09a38.55,38.55,0,0,0,12.57,4.46c-3.38,1.19-3.09,4.18-2.78,5.54a10.5,10.5,0,0,0,5,6.36c3.12,1.84,6.83,2.38,10.44,2.77a68.64,68.64,0,0,0,11.19-.09c-1.23,1.84.06,4.42,1.88,5.67,5.23,3.62,12.51,3.42,18.36,1.59a29.28,29.28,0,0,0,6.22-2.81c4.81-7.66,7.4-16.42,6.9-24.84C292.73,219.23,286.28,215.6,279.65,213.18Z" style="fill: #FA0D88; opacity: 0.4; transform-origin: 252.818px 219.791px;" class="animable" id="eljlkvaml7s4"></path></g><path d="M267.22,199.9a223.21,223.21,0,0,1-26.87-5.46c-8.79-2.38-16.91-5.88-25.36-9.13a6.28,6.28,0,0,0-3.62-.58c-1.88.46-2.77,2.59-2.87,4.52a16.62,16.62,0,0,0,2.35,8.51A27.63,27.63,0,0,0,226.5,209.2a5.66,5.66,0,0,0-3.67,5.78c.39,3.92,3.11,5.89,5.33,7.31,5.59,3.58,13.07,5,19.67,5.69-2.52,1.07-5.34,2.45-6.09,5.09-1.7,6,6.24,7.94,10.42,8.72,5.59,1,11.35.6,17,.15-1.7,1.23-1.31,4.07.23,5.5,4.73,4.41,15.18,2.06,19.78-1.64,6.28-5.07,9.08-12.62,8.18-22.54-1.4-7-6.25-14.81-12.34-18.6-5.08-3.16-11.27-3.84-17.2-4.68Z" style="fill: #FA0D88; transform-origin: 253.007px 217.254px;" id="elv33wqnjtyg" class="animable"></path><g id="elmrl6hmjraf"><path d="M267.22,199.9a223.21,223.21,0,0,1-26.87-5.46c-8.79-2.38-16.91-5.88-25.36-9.13a6.28,6.28,0,0,0-3.62-.58c-1.88.46-2.77,2.59-2.87,4.52a16.62,16.62,0,0,0,2.35,8.51A27.63,27.63,0,0,0,226.5,209.2a5.66,5.66,0,0,0-3.67,5.78c.39,3.92,3.11,5.89,5.33,7.31,5.59,3.58,13.07,5,19.67,5.69-2.52,1.07-5.34,2.45-6.09,5.09-1.7,6,6.24,7.94,10.42,8.72,5.59,1,11.35.6,17,.15-1.7,1.23-1.31,4.07.23,5.5,4.73,4.41,15.18,2.06,19.78-1.64,6.28-5.07,9.08-12.62,8.18-22.54-1.4-7-6.25-14.81-12.34-18.6-5.08-3.16-11.27-3.84-17.2-4.68Z" style="fill: rgb(255, 255, 255); opacity: 0.75; transform-origin: 253.007px 217.254px;" class="animable" id="el3em9hxujx1g"></path></g><g id="el7mbn8tbvky6"><path d="M293.66,211.12c-3.76-6.89-11.78-9.61-17.4-11-14.18-3.6-29.56,2.15-52.47-10.73-14-7.85-26.48-23-33.8-24.81l.24,2.61c6.93,2.53,12.1,11.29,22.84,20.5s24.39,15.12,43.8,16.8,29.13,0,36.55,11.27c1.18,1.79,2.08,2.15,2.76,1.48A30.75,30.75,0,0,0,293.66,211.12Z" style="fill: #FA0D88; opacity: 0.4; transform-origin: 243.085px 191.067px;" class="animable" id="elz38mzwekdc"></path></g><path d="M297.33,223.26c-.45-11.51-7.35-25.92-26.87-26.07-26.17-.21-45-7.34-65.52-26.4-10-9.27-20.94-10.12-20.92.44.7-6.17,8.14-6,16.49,2.73,9.66,10.11,20.57,20.7,42.84,25.89s30.47,2,38.81,5.59C288.46,208.15,294.08,215.11,297.33,223.26Z" style="fill: #FA0D88; transform-origin: 240.675px 193.416px;" id="eldjez29t4cz5" class="animable"></path><g id="elkqajmqe0jw"><path d="M297.33,223.26c-.45-11.51-7.35-25.92-26.87-26.07-26.17-.21-45-7.34-65.52-26.4-10-9.27-20.94-10.12-20.92.44.7-6.17,8.14-6,16.49,2.73,9.66,10.11,20.57,20.7,42.84,25.89s30.47,2,38.81,5.59C288.46,208.15,294.08,215.11,297.33,223.26Z" style="fill: rgb(255, 255, 255); opacity: 0.9; transform-origin: 240.675px 193.416px;" class="animable" id="eljzdv8dzl16"></path></g><path d="M377.25,152c6.12-12.43,19.68-19.95,24.51-44.41,4.05-20.56-3.59-47.79,10.07-40.9,6.22,3.68,12.05,23.58,11.89,32.12,4.65-15.6,9.12-17.13,14.13-5.84,6.46,14.55,3.9,33.69,3.9,33.69s8.13-5.54,8.28,7.83c.19,16-17.15,38.5-17.15,38.5,4.79-4.25,16.14-9.4,12.15,1.55-1.6,4.41-10.22,14.32-27.63,21.95-20.86,9.14-42.45-6.89-42.92-25.13C374.29,164,374.82,157,377.25,152Z" style="fill: #FA0D88; transform-origin: 412.238px 132.369px;" id="elgxd7frculuq" class="animable"></path><g id="eli1ieoyafcf"><path d="M377.25,152c6.12-12.43,19.68-19.95,24.51-44.41,4.05-20.56-3.59-47.79,10.07-40.9,6.22,3.68,12.05,23.58,11.89,32.12,4.65-15.6,9.12-17.13,14.13-5.84,6.46,14.55,3.9,33.69,3.9,33.69s8.13-5.54,8.28,7.83c.19,16-17.15,38.5-17.15,38.5,4.79-4.25,16.14-9.4,12.15,1.55-1.6,4.41-10.22,14.32-27.63,21.95-20.86,9.14-42.45-6.89-42.92-25.13C374.29,164,374.82,157,377.25,152Z" style="fill: rgb(255, 255, 255); opacity: 0.65; transform-origin: 412.238px 132.369px;" class="animable" id="elvn7m4vlbg5l"></path></g><g id="eldrswulctg47"><path d="M384.57,162.59c3.12-8.37,7.89-16,11.64-24.1,5-10.8,8.16-22.36,11.29-33.85l.92-9.3c4.59.93,8.16,5.87,9.65,10.32s1.25,9.31.6,14c2.86-.12,5.44,2.11,6.5,4.79a15.35,15.35,0,0,1,.31,8.53A36.56,36.56,0,0,1,421,144.75c2.93-1.69,4.89.36,5.68,1.43a9.92,9.92,0,0,1,1.51,7.5c-.59,3.39-2.48,6.39-4.41,9.23a64.45,64.45,0,0,1-6.94,8c2.08.24,3.13,2.77,2.92,4.86-.62,6-5.23,11.12-10.14,14.2a28,28,0,0,1-5.83,2.75c-11.16,2.46-22.74-2.33-22-10.41C380.87,175.75,382.23,168.86,384.57,162.59Z" style="fill: #FA0D88; opacity: 0.4; transform-origin: 404.941px 144.353px;" class="animable" id="el8ulws75iouj"></path></g><path d="M382.67,145.42a213.92,213.92,0,0,0,12.58-22.72c3.68-7.8,6.16-15.82,9-23.91a6,6,0,0,1,1.81-3c1.49-1.07,3.55-.39,5,.73a15.89,15.89,0,0,1,4.67,7,26.48,26.48,0,0,1-1.41,18.35,5.31,5.31,0,0,1,6.4.93c2.57,2.71,2.31,5.89,2,8.37-.87,6.23-4.41,12.52-8,17.68,2.32-1.16,5-2.33,7.39-1.24,5.32,2.46,1.87,9.41-.14,12.9-2.69,4.67-6.54,8.54-10.31,12.32,1.92-.47,3.72,1.57,3.8,3.56.26,6.14-7.84,12.21-13.32,13.23-7.49,1.39-16.41,2.66-23-4.13-4.19-5.35-5-17.59-4-24.31.86-5.62,4.17-10.49,7.2-15.28Z" style="fill: #FA0D88; transform-origin: 399.846px 142.988px;" id="elza9j047db7b" class="animable"></path><g id="elwojlofjac3"><path d="M382.67,145.42a213.92,213.92,0,0,0,12.58-22.72c3.68-7.8,6.16-15.82,9-23.91a6,6,0,0,1,1.81-3c1.49-1.07,3.55-.39,5,.73a15.89,15.89,0,0,1,4.67,7,26.48,26.48,0,0,1-1.41,18.35,5.31,5.31,0,0,1,6.4.93c2.57,2.71,2.31,5.89,2,8.37-.87,6.23-4.41,12.52-8,17.68,2.32-1.16,5-2.33,7.39-1.24,5.32,2.46,1.87,9.41-.14,12.9-2.69,4.67-6.54,8.54-10.31,12.32,1.92-.47,3.72,1.57,3.8,3.56.26,6.14-7.84,12.21-13.32,13.23-7.49,1.39-16.41,2.66-23-4.13-4.19-5.35-5-17.59-4-24.31.86-5.62,4.17-10.49,7.2-15.28Z" style="fill: rgb(255, 255, 255); opacity: 0.75; transform-origin: 399.846px 142.988px;" class="animable" id="elqxb5qrgwmim"></path></g><g id="elvcaft9tapm9"><path d="M373.45,172.44c-1.37-7.33,1.37-15.47,3.8-20.4,6.12-12.43,19.68-19.95,24.51-44.41,2.94-14.91-.27-33.33,2.95-39.69l1.73,1.78c-2.44,6.56.67,15.71.68,29.14s-2.6,27.8-13.31,42.81-15,19.6-15.88,32.41c-.24,3.34-.28,6.66-1.18,6.74A22.68,22.68,0,0,1,373.45,172.44Z" style="fill: #FA0D88; opacity: 0.4; transform-origin: 390.102px 124.38px;" class="animable" id="elaesfllj98qh"></path></g><path d="M379.15,185.48c-8-7.45-12.29-25.25-.42-39.4,15.91-19,21-37.09,21.29-63.51.16-14.63,5.6-21.34,13.16-14.79-4.86-3.32-9,2.67-8.72,14.89.27,14.08-.11,30-7.18,45.54-8.95,19.73-17.26,23.18-19.81,31.4C375.54,165.83,375.29,178.1,379.15,185.48Z" style="fill: #FA0D88; transform-origin: 392.283px 125.373px;" id="elntcm4zb55io" class="animable"></path><g id="el8d244jl4lmd"><path d="M379.15,185.48c-8-7.45-12.29-25.25-.42-39.4,15.91-19,21-37.09,21.29-63.51.16-14.63,5.6-21.34,13.16-14.79-4.86-3.32-9,2.67-8.72,14.89.27,14.08-.11,30-7.18,45.54-8.95,19.73-17.26,23.18-19.81,31.4C375.54,165.83,375.29,178.1,379.15,185.48Z" style="fill: rgb(255, 255, 255); opacity: 0.9; transform-origin: 392.283px 125.373px;" class="animable" id="elxinm8331c9"></path></g><g id="freepik--timer--inject-75" class="animable" style="transform-origin: 362.529px 238.019px;"><g id="freepik--clock--inject-75" class="animable" style="transform-origin: 362.529px 242.02px;"><g id="freepik--clock--inject-75" class="animable" style="transform-origin: 362.529px 242.02px;"><path d="M404.46,170.79l-26.2-15.11c-10.49-6-24.92-5-40.86,4.17-32.07,18.51-58.06,63.54-58.06,100.57,0,18.41,6.42,31.36,16.81,37.48L322.34,313l3.69-9.71a61.8,61.8,0,0,0,16.06-6.66c32.07-18.51,58.07-63.54,58.07-100.57A62,62,0,0,0,397.93,179Z" style="fill: #FA0D88; transform-origin: 341.9px 232.455px;" id="elz3bipqeaww" class="animable"></path><g id="el97wh1x4rpy7"><path d="M279.84,251.37a87.11,87.11,0,0,0-.5,9.05c0,18.41,6.42,31.36,16.81,37.48L322.34,313l3.69-9.71c1.21-.3,2.43-.66,3.67-1.06l5.49-18.93Z" style="opacity: 0.1; transform-origin: 307.265px 282.185px;" class="animable" id="elfelb7xuzuza"></path></g><g id="elf4owygj0ald"><ellipse cx="363.6" cy="242.02" rx="82.12" ry="47.41" style="fill: #FA0D88; transform-origin: 363.6px 242.02px; transform: rotate(-60deg);" class="animable" id="el84xlj8drltf"></ellipse></g><g id="elvhuokqqq79m"><ellipse cx="363.6" cy="242.02" rx="82.12" ry="47.41" style="fill: rgb(255, 255, 255); opacity: 0.3; transform-origin: 363.6px 242.02px; transform: rotate(-60deg);" class="animable" id="elre9fd4fx8s"></ellipse></g><path d="M407.66,186.64c-7.2-12.47-22-13.88-39.49-3.76-29,16.75-53.51,59.18-53.5,92.67,0,8.77,1.68,16.33,4.87,21.85,7.2,12.48,22,13.88,39.49,3.76,29-16.74,53.5-59.18,53.5-92.67,0-8.77-1.68-16.33-4.87-21.85Z" style="fill: #FA0D88; transform-origin: 363.6px 242.022px;" id="eldleujyeb147" class="animable"></path><path d="M408.46,187.1c-8.16-13-24-15-42.26-5.36-30.29,16-54.79,58.44-53.5,92.67.34,9,2.42,16.76,6,22.53,8.16,13,23.95,15,42.26,5.36,30.29-16,54.79-58.44,53.5-92.67-.34-9-2.43-16.76-6-22.53Z" style="fill: #FA0D88; transform-origin: 363.58px 242.02px;" id="elevl2nbubdzk" class="animable"></path><path d="M355.1,299c-11.66,6.16-22.29,7.56-30.58,4.42a24.77,24.77,0,0,1-5.78-6.46c-3.62-5.77-5.7-13.56-6-22.53-1.29-34.23,23.21-76.66,53.5-92.67,11.65-6.15,22.28-7.56,30.58-4.42a24.82,24.82,0,0,1,5.78,6.47h0c3.61,5.76,5.7,13.56,6,22.52C409.88,240.55,385.39,283,355.1,299Z" style="fill: rgb(250, 250, 250); transform-origin: 360.67px 240.381px;" id="elzq0y7q2wgk" class="animable"></path><path d="M360,190.18a2.8,2.8,0,0,0-1.22,2.23v6.29c0,.84.55,1.2,1.22.81a2.85,2.85,0,0,0,1.23-2.24V191C361.26,190.14,360.71,189.78,360,190.18Z" style="fill: #FA0D88; transform-origin: 360.006px 194.842px;" id="elx9dsqu4w03" class="animable"></path><path d="M401.76,214.27a2.8,2.8,0,0,1-1.32,2.17L395,219.59c-.72.42-1.31.13-1.31-.65a2.84,2.84,0,0,1,1.33-2.18l5.44-3.15C401.18,213.19,401.76,213.48,401.76,214.27Z" style="fill: #FA0D88; transform-origin: 397.725px 216.6px;" id="elzmydbh5mc5" class="animable"></path><path d="M316.79,265.09a2.82,2.82,0,0,1,1.32-2.18l5.45-3.15c.72-.42,1.31-.12,1.31.66a2.86,2.86,0,0,1-1.33,2.18l-5.44,3.15C317.37,266.17,316.79,265.87,316.79,265.09Z" style="fill: #FA0D88; transform-origin: 320.83px 262.755px;" id="elvjxelufnxvq" class="animable"></path><path d="M358.51,289.18a2.84,2.84,0,0,0,1.22-2.24v-6.29c0-.84-.55-1.2-1.22-.8a2.81,2.81,0,0,0-1.23,2.23v6.29C357.29,289.21,357.84,289.57,358.51,289.18Z" style="fill: #FA0D88; transform-origin: 358.505px 284.512px;" id="el2vuxtkzd159" class="animable"></path></g><polygon points="362.51 244.29 331.72 239.87 364.92 239.87 362.51 244.29" style="fill: #FA0D88; transform-origin: 348.32px 242.08px;" id="elpgtwt4srlih" class="animable"></polygon><path d="M363.69,206.06s2.85,26.45,3.74,32.58a4.59,4.59,0,0,1,.13,1.09,8.77,8.77,0,0,1-4,6.87,2.77,2.77,0,0,1-2.8.27l-2.12-1.22a2.75,2.75,0,0,1-1.19-2.58c-.36-6.33,2-36.76,2-36.76l2.07-1.49Z" style="fill: rgb(55, 71, 79); transform-origin: 362.486px 225.975px;" id="el33wsiym2qca" class="animable"></path><path d="M367.56,239.73a8.77,8.77,0,0,1-4,6.87c-2.19,1.26-4,.24-4-2.29-.36-6.33,2-36.76,2-36.76l2.07-1.49S367.55,237.19,367.56,239.73Z" style="fill: rgb(69, 90, 100); transform-origin: 363.541px 226.6px;" id="el7d25yply9e8" class="animable"></path><path d="M365.39,241a4,4,0,0,1-1.79,3.1c-1,.57-1.79.11-1.79-1A4,4,0,0,1,363.6,240C364.59,239.38,365.39,239.84,365.39,241Z" style="fill: rgb(38, 50, 56); transform-origin: 363.6px 242.034px;" id="elpny42rc10c9" class="animable"></path><g id="el45ncvc1yp75"><rect x="389.26" y="238.95" width="6.42" height="0.53" style="fill: rgb(55, 71, 79); transform-origin: 392.47px 239.215px; transform: rotate(-6.87deg);" class="animable" id="elj5c5wxi0py"></rect></g><g id="elgpovvrr1v1p"><rect x="375.18" y="265.5" width="0.53" height="6.42" style="fill: rgb(55, 71, 79); transform-origin: 375.445px 268.71px; transform: rotate(-23.14deg);" class="animable" id="el01qdshjne0af"></rect></g><g id="eln3aqhsim9r"><rect x="343.06" y="207.63" width="0.53" height="6.42" style="fill: rgb(55, 71, 79); transform-origin: 343.325px 210.84px; transform: rotate(-22.9727deg);" class="animable" id="ellf93dha1xg"></rect></g><g id="ela9jmw8h6vq"><rect x="323.09" y="240.07" width="6.42" height="0.53" style="fill: rgb(55, 71, 79); transform-origin: 326.3px 240.335px; transform: rotate(-6.87deg);" class="animable" id="elg2bfixv6jjq"></rect></g><g id="elhrkfdze7wr"><rect x="392.95" y="198.25" width="8.6" height="0.53" style="fill: rgb(55, 71, 79); transform-origin: 397.25px 198.515px; transform: rotate(-48.27deg);" class="animable" id="elkehdb67y8k"></rect></g><g id="elerx2e85hgav"><rect x="371.63" y="185.94" width="8.6" height="0.53" style="fill: rgb(55, 71, 79); transform-origin: 375.93px 186.205px; transform: rotate(-71.69deg);" class="animable" id="ellsw5lej1cte"></rect></g><g id="elhennhjcxehp"><rect x="338.28" y="292.94" width="8.6" height="0.53" style="fill: rgb(55, 71, 79); transform-origin: 342.58px 293.205px; transform: rotate(-71.69deg);" class="animable" id="el6beju0cbyrh"></rect></g><g id="el0a7zr6hyukji"><rect x="316.96" y="280.63" width="8.6" height="0.53" style="fill: rgb(55, 71, 79); transform-origin: 321.26px 280.895px; transform: rotate(-48.2245deg);" class="animable" id="elyf8g2ro9fy8"></rect></g></g><path d="M358.74,155a2,2,0,0,0-1.15-1.61,6.16,6.16,0,0,0-5.58,0,2,2,0,0,0-1.16,1.61v15.12a2,2,0,0,0,1.16,1.61,6.16,6.16,0,0,0,5.58,0,1.94,1.94,0,0,0,1.15-1.61Z" style="fill: rgb(69, 90, 100); transform-origin: 354.795px 162.56px;" id="elteh8c8xfn2" class="animable"></path><path d="M352,156.56a1.7,1.7,0,0,1,0-3.22,6.16,6.16,0,0,1,5.58,0,1.7,1.7,0,0,1,0,3.22A6.16,6.16,0,0,1,352,156.56Z" style="fill: rgb(55, 71, 79); transform-origin: 354.79px 154.95px;" id="el56f3z1auo3q" class="animable"></path><path d="M366.07,145.69c0-1.66-1.1-3.32-3.3-4.59a17.6,17.6,0,0,0-15.93,0c-2.2,1.27-3.3,2.93-3.3,4.59v13.8c0,1.67,1.1,3.33,3.3,4.6a17.6,17.6,0,0,0,15.93,0c2.2-1.27,3.3-2.93,3.3-4.6Z" style="fill: #FA0D88; transform-origin: 354.805px 152.595px;" id="eljh160tttjx" class="animable"></path><g id="eljid8hynfhwa"><path d="M346.84,150.29c-2.2-1.27-3.3-2.93-3.3-4.59s1.1-3.33,3.3-4.6a17.6,17.6,0,0,1,15.93,0c2.2,1.27,3.3,2.93,3.3,4.59s-1.1,3.33-3.3,4.6A17.6,17.6,0,0,1,346.84,150.29Z" style="fill: rgb(255, 255, 255); opacity: 0.3; transform-origin: 354.805px 145.695px;" class="animable" id="elwju2r61gvz"></path></g><g id="el87rodntt2yr"><path d="M347.33,150.54v13.78c.31.16.65.32,1,.46V151A8.68,8.68,0,0,1,347.33,150.54Zm3.45,1.22v13.8c.31.06.65.12,1,.16V151.93C351.43,151.89,351.09,151.83,350.78,151.76Zm-6.2-3.36v13.79a7.68,7.68,0,0,0,1,1V149.4A5.13,5.13,0,0,1,344.58,148.4Zm16.59,2.65v13.78a8.06,8.06,0,0,0,1-.45V150.6A7.94,7.94,0,0,1,361.17,151.05Zm2.75-1.55v13.78a7.44,7.44,0,0,0,1-1V148.58A5.74,5.74,0,0,1,363.92,149.5Zm-6.2,2.45v13.79c.33,0,.67-.1,1-.16v-13.8C358.37,151.85,358.05,151.91,357.72,152Zm-3.41.22V166h1v-13.8A4,4,0,0,1,354.31,152.17Z" style="opacity: 0.2; transform-origin: 354.75px 157.2px;" class="animable" id="el6rol0xooe6y"></path></g><path d="M320.84,209.81c-6,10.35-17.25,15-25.72,10.14a21.66,21.66,0,0,1,21.67-37.5C325.24,187.4,326.83,199.45,320.84,209.81Z" style="fill: rgb(69, 90, 100); transform-origin: 304.557px 200.822px;" id="elpe0p924pjhj" class="animable"></path><path d="M295.12,220c8.47,4.89,19.74.21,25.72-10.14a27.11,27.11,0,0,0,3-7.42c-.35.45-10.31,13.15-22.69,9.58-12.6-3.64-15-13.35-13.89-21.61A21.65,21.65,0,0,0,295.12,220Z" style="fill: rgb(55, 71, 79); transform-origin: 304.088px 206.177px;" id="elc98exmifxh4" class="animable"></path><path d="M291.63,188.25l-3.14-1.82a3.88,3.88,0,1,0-4,6.67l3.22,1.87c1.37.8,3.36-.06,4.44-1.91S293,189.05,291.63,188.25Z" style="fill: #FA0D88; transform-origin: 287.716px 190.573px;" id="el3k9zi3kv83y" class="animable"></path><path d="M412,153.13l3.71-6.42a3.88,3.88,0,1,0-6.67-4l-3.76,6.5c-.8,1.37.06,3.36,1.92,4.44S411.18,154.5,412,153.13Z" style="fill: #FA0D88; transform-origin: 410.624px 147.572px;" id="elwzl2nmbvu4" class="animable"></path><path d="M382.26,153.42a21.65,21.65,0,1,1,37.49,21.68Z" style="fill: rgb(69, 90, 100); transform-origin: 402.459px 158.853px;" id="elaz22m589jln" class="animable"></path><path d="M415.05,147.79c1.23,2.56,4.54,13.37,0,16.06s-25.53-6.24-25.53-6.24l30.24,17.49A21.65,21.65,0,0,0,415.05,147.79Z" style="fill: rgb(55, 71, 79); transform-origin: 406.091px 161.445px;" id="elrlll8y6l7jd" class="animable"></path></g></g></g><defs>     <filter id="active" height="200%">         <feMorphology in="SourceAlpha" result="DILATED" operator="dilate" radius="2"></feMorphology>                <feFlood flood-color="#32DFEC" flood-opacity="1" result="PINK"></feFlood>        <feComposite in="PINK" in2="DILATED" operator="in" result="OUTLINE"></feComposite>        <feMerge>            <feMergeNode in="OUTLINE"></feMergeNode>            <feMergeNode in="SourceGraphic"></feMergeNode>        </feMerge>    </filter>    <filter id="hover" height="200%">        <feMorphology in="SourceAlpha" result="DILATED" operator="dilate" radius="2"></feMorphology>                <feFlood flood-color="#ff0000" flood-opacity="0.5" result="PINK"></feFlood>        <feComposite in="PINK" in2="DILATED" operator="in" result="OUTLINE"></feComposite>        <feMerge>            <feMergeNode in="OUTLINE"></feMergeNode>            <feMergeNode in="SourceGraphic"></feMergeNode>        </feMerge>            <feColorMatrix type="matrix" values="0   0   0   0   0                0   1   0   0   0                0   0   0   0   0                0   0   0   1   0 "></feColorMatrix>    </filter></defs></svg>